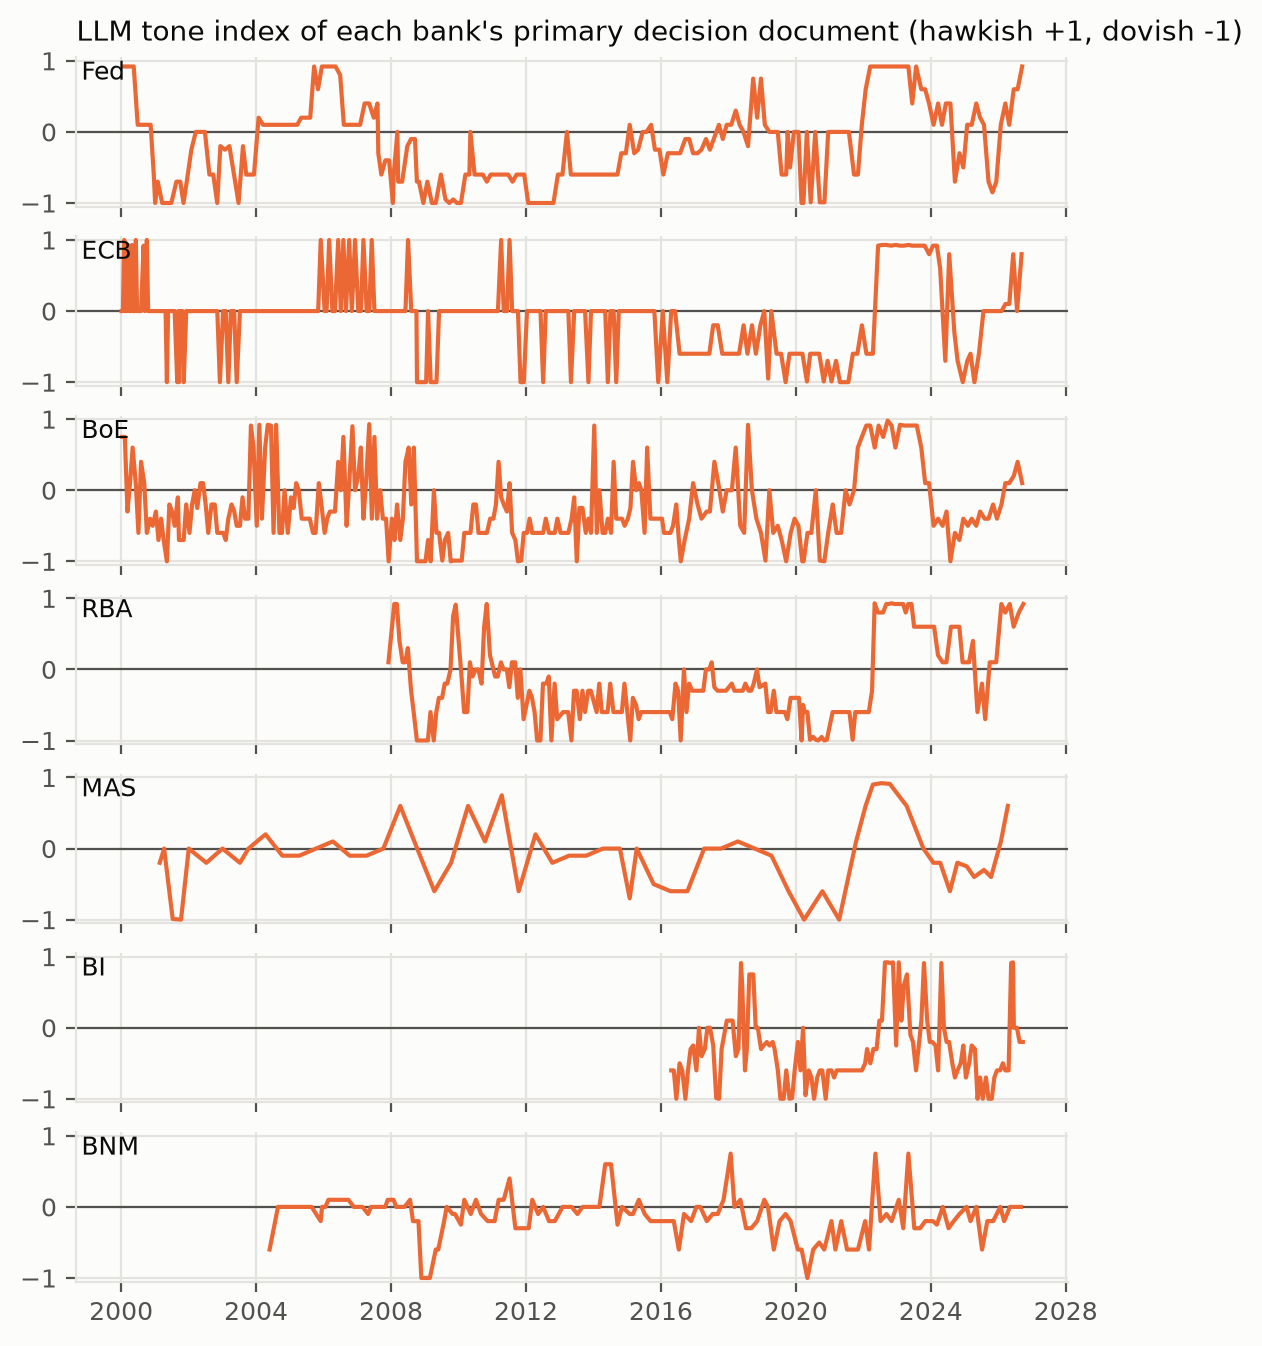

Source data for this figure (header and first rows):
bank, date, index
fed, 2000-02-02, 0.92
fed, 2000-03-21, 0.92
fed, 2000-05-16, 0.92
fed, 2000-06-28, 0.1
fed, 2000-08-22, 0.1
fed, 2000-10-03, 0.1
fed, 2000-11-15, 0.1
fed, 2000-12-19, -0.6
fed, 2001-01-03, -1.0
fed, 2001-01-31, -0.7
fed, 2001-03-20, -1.0
fed, 2001-04-18, -1.0
fed, 2001-05-15, -1.0
fed, 2001-06-27, -1.0
fed, 2001-08-21, -0.7
fed, 2001-09-17, -0.7
fed, 2001-10-02, -0.7
fed, 2001-11-06, -1.0
fed, 2001-12-11, -0.7
fed, 2002-01-30, -0.25
fed, 2002-03-19, 0.0
fed, 2002-05-07, 0.0
fed, 2002-06-26, 0.0
fed, 2002-08-13, -0.6
fed, 2002-09-24, -0.6
fed, 2002-11-06, -1.0
fed, 2002-12-10, -0.2
fed, 2003-01-29, -0.25
fed, 2003-03-18, -0.2
fed, 2003-05-06, -0.6
fed, 2003-06-25, -1.0
fed, 2003-08-12, -0.2
fed, 2003-09-16, -0.6
fed, 2003-10-28, -0.6
fed, 2003-12-09, -0.6
fed, 2004-01-28, 0.2
fed, 2004-03-16, 0.1
fed, 2004-05-04, 0.1
fed, 2004-06-30, 0.1
fed, 2004-08-10, 0.1
fed, 2004-09-21, 0.1
fed, 2004-11-10, 0.1
fed, 2004-12-14, 0.1
fed, 2005-02-02, 0.1
fed, 2005-03-22, 0.1
fed, 2005-05-03, 0.2
fed, 2005-06-30, 0.2
fed, 2005-08-09, 0.2
fed, 2005-09-20, 0.92
fed, 2005-11-01, 0.6
fed, 2005-12-13, 0.92
fed, 2006-01-31, 0.92
fed, 2006-03-28, 0.92
fed, 2006-05-10, 0.92
fed, 2006-06-29, 0.8
fed, 2006-08-08, 0.1
fed, 2006-09-20, 0.1
fed, 2006-10-25, 0.1
fed, 2006-12-12, 0.1
fed, 2007-01-31, 0.1
... 1,279 more rows
